Run: headless pygame with SDL's dummy video driver; simulated clock (each Clock.tick advances the game by its frame time, no real sleeping); random seed 0; keys injected as events and as key.get_pressed() state; mouse plan: one left click at the window centre at the start of phase 2, then a move to the lower-right quarter at the start of phase 3.
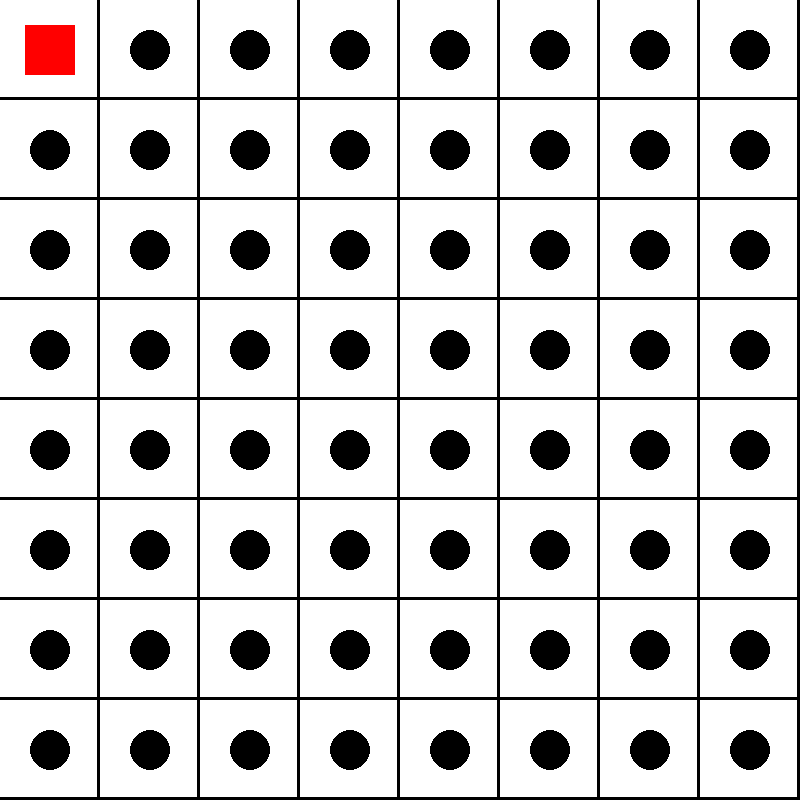
Frame 1 of 4 · flips 1–60 · no input
Frame 2 of 4 · flips 61–180 · clicked the window centre · tapped SPACE, RETURN · held RIGHT (→), D · screen unchanged from frame 1, image omitted
Frame 3 of 4 · flips 181–300 · moved the mouse to the lower-right quarter · held DOWN (↓), S · screen unchanged from frame 2, image omitted
Frame 4 of 4 · flips 301–420 · held LEFT (←), A, UP (↑), W · screen unchanged from frame 3, image omitted

The pygame program that drew these frames:

import pygame
# Drag and Drop 
WHITE = (255, 255, 255)
BLACK = (0, 0, 0)
RED = (255, 0, 0)
 
# initialize pygame
pygame.init()
size = 800
screen_size = (size, size)
 
# create a window
screen = pygame.display.set_mode(screen_size)
pygame.display.set_caption("Dragon Drop")


class Board:
    def __init__(self,grid):
        self.grid = grid
    def create(self):
        Blocks = []
        for i in range(self.grid):
            for j in range(self.grid):
                Blocks.append(Block(i,j,self.grid))
        return Blocks
 
class Piece(Board):
    def __init__(self,size):
        super().__init__(size)
        self.xpos = 0
        self.ypos = 0
        self.width = (screen_size[1]/(2*size))
        self.hitbox = pygame.Rect(self.xpos,self.ypos,self.width,self.width)
        self.is_clicked = True
    def draw(self):
        pygame.draw.rect(screen,RED,self.hitbox)
    def drag(self):
        if (pygame.Rect.collidepoint(self.hitbox,pygame.mouse.get_pos()) and pygame.mouse.get_pressed()[0]) or self.is_clicked:
            if pygame.mouse.get_pressed()[0] == False:
                self.is_clicked = False
                return False
            else:
                self.xpos = pygame.mouse.get_pos()[0]-(self.width/2)
                self.ypos = pygame.mouse.get_pos()[1]-(self.width/2)
                self.is_clicked = True #Fixed drag method
                return True
    def move(self):
        self.hitbox = pygame.Rect(self.xpos,self.ypos,self.width,self.width)
    def getXY(self):
        return self.xpos, self.ypos
    def setXY(self,new):
        self.xpos = new[0]
        self.ypos = new[1]

class Pown(Piece):
    def __init__(self):
        self.if_moved = False


class Block(Board):
    def __init__(self,row,column,grid):
        super().__init__(grid)
        self.xpos = (screen_size[0]/grid) * row
        self.ypos = (screen_size[1]/grid) * column
        self.width = screen_size[1]/grid
        self.outline = 3
        self.hitbox = pygame.Rect(self.xpos,self.ypos,self.width-self.outline,self.width-self.outline)
        self.blackbox = pygame.Rect(self.xpos,self.ypos,self.width,self.width)
        self.available = True
    def draw(self):
        pygame.draw.rect(screen,BLACK,self.blackbox)
        pygame.draw.rect(screen,WHITE,self.hitbox)
        if self.available:
            pygame.draw.circle(screen, BLACK, (self.xpos+(self.width/2),self.ypos+(self.width/2)),self.width/5)
    def lock(self):
        return (self.xpos+(self.width/4),self.ypos+(self.width/4))
    def inRange(self,piece):
        if self.available:
            if piece[0] > self.xpos-(self.width/2) and piece[0] < self.xpos+(self.width) and piece[1] > self.ypos-(self.width/2) and piece[1] <= self.ypos+self.width:
                return True
    def getXY(self):
        return (self.ypos-(self.width/2))
    




# clock is used to set a max fps
clock = pygame.time.Clock()
make = 8
Map = Board(make)
Pawn = Piece(make)
Blocks = Map.create()
Pieces = (Pawn)
 
running = True
while running:
    for event in pygame.event.get():
        if event.type == pygame.QUIT:
            running = False
     
    #clear the screen
    screen.fill(BLACK)
     
    # draw to the screen
    # YOUR CODE HERE
    
    if Pawn.drag():
        Pawn.move()
    else:
        for i in range(len(Blocks)):
            if Blocks[i].inRange(Pawn.getXY()):
                Pawn.setXY(Blocks[i].lock())
                Pawn.move()
                break
    for i in range(len(Blocks)):
        Blocks[i].draw()
    Pawn.draw()
 
    # flip() updates the screen to make our changes visible
    pygame.display.flip()
     
    # how many updates per second
    clock.tick(60)
 
pygame.quit()
